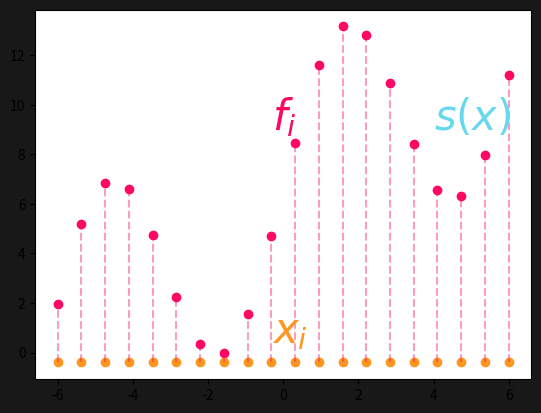

This chart was generated by the following Python code: (Note: this script raises an exception after producing the figure.)

# The SciPy interpolate library has a Radial Basis Function called Rbf
from scipy.interpolate import Rbf
import numpy as np
import matplotlib.pyplot as plt
import matplotlib

plt.close("all")


def rgb(colour):
    return tuple(x / 255.0 for x in colour)
buf = 0.4
grey = '#181818'
pink = '#FC0964'
orange = '#FD971F'
blue = '#66D9EF'
red='#D25252'
green='#7FB347'


def jesseaxis(ax):
    ax.set_axis_bgcolor(grey)
    ax.spines['top'].set_visible(False)
    ax.spines['right'].set_visible(False)
    ax.get_xaxis().tick_bottom()
    ax.get_yaxis().tick_left()
    ax.set_xticks([])
    ax.set_yticks([])
    ax.spines['bottom'].set_color('white')
    ax.spines['left'].set_color('white')
    ax.set_xlim(min(x) - buf, max(x) + buf)
    ax.set_ylim(min(y) - buf, max(y) + buf)


####FIGURE 1####
# Defining the data sites
fig1 = plt.figure(facecolor=grey)
ax1 = plt.axes()

x = np.linspace(-6, 6, 20)
y = (5 * np.sin(x) + x)
y = y + max(y)
ax1.scatter(x, y, color=pink, marker='o')
ax1.scatter(x, [-buf] * np.size(y), color=orange, marker='o')
ax1.vlines(x, -buf, y, pink, linestyles='dashed', alpha=0.4)
ax1.annotate('$x_i$', (-0.3, 0.4), size=30, color=orange)
ax1.annotate('$f_i$', (-0.30, 9), size=30, color=pink)
ax1.annotate('$s(x)$', (4, 9), size=30, color=blue)
jesseaxis(ax1)
# Defining our interpolation function from the data sites
rbf = Rbf(x, y, epsilon=0.2)
# Applying the interpolation
xi = np.linspace(-6, 6, 100)
yi = rbf(xi)
plt.plot(xi, yi, color=blue)
plt.savefig('Images/fig1.png', bbox_inches='tight',
            pad_inches=0.1, facecolor=grey, dpi=500)
# plt.show()


###INTERP VS APPROX###
plt.close()
x = np.array([0.0, 1.0, 2.0, 3.0,  4.0,  5.0])
y = np.array([0.0, 0.8, 0.9, 0.1, -0.8, -1.0])
z = np.polyfit(x, y, 3)
p = np.poly1d(z)
p30 = np.poly1d(np.polyfit(x, y, 30))
xp = np.linspace(-2, 6, 100)
ax2 = plt.axes()
plt.plot(x, y, 'o', color=pink)
plt.plot(xp, p(xp), '--', color=green)
plt.plot(xp, p30(xp), '-', color=orange)
ax2.annotate('Interpolation', (3.5,0.5), size=20, color=orange)
ax2.annotate('Approximation', (0,-0.5), size=20, color=green)
plt.ylim(-2, 2)

jesseaxis(ax2)
plt.savefig('Images/fig2.png', bbox_inches='tight',
            pad_inches=0.1, facecolor=grey, dpi=500)
#plt.show()
